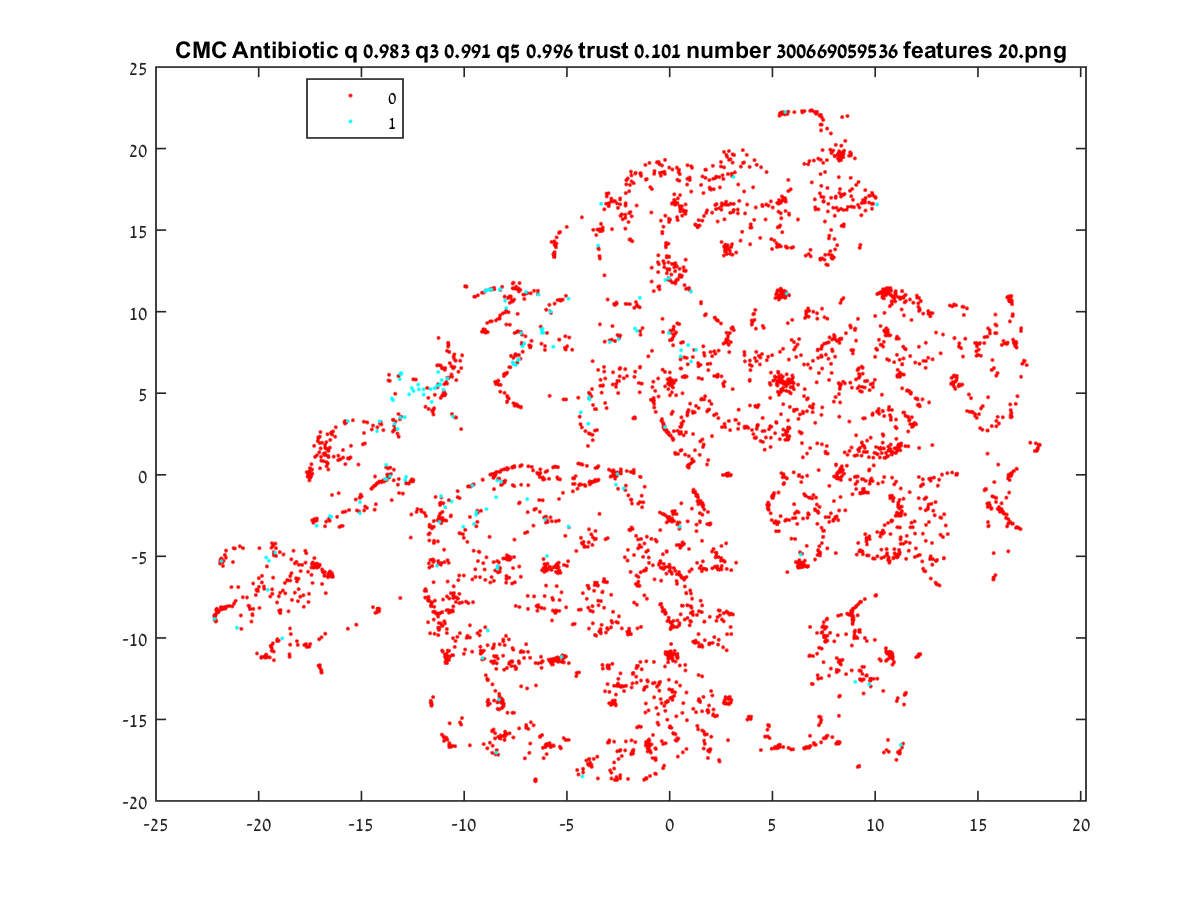

Values plotted in this chart, from the file beside it:
-12.475, -0.33782
-1.221, -13.05
-6.061, -16.71
13.86, 8.37
-7.085, -11.23
-9.611, -10.85
8.623, 0.5544
10.52, 1.343
9.339, 1.173
9.013, -0.1336
10.74, -1.445
-17.1, 2.293
10.88, -5.121
-4.906, -11.55
-17.32, -2.782
13.76, 10.33
-11.77, -7.689
-11.66, -9.719
16.59, 3.521
-21.12, -7.732
-11.45, -8.399
-11.26, -9.383
-3.741, -9.107
-8.232, -16.17
-21.71, -5.285
-18.8, -4.886
-17.16, -5.444
-16.56, -6.025
-21.96, -8.425
-21.28, -8.071
-18.24, -5.432
-17.51, 0.2169
10.8, -11.02
9.247, 6.025
-3.716, 15.02
17.11, 8.984
8.512, 17.22
5.358, 5.795
-1.459, 10.27
-13.76, -0.2335
-0.1426, 2.633
-11.4, -8.442
15.77, -4.811
-18.09, -7.752
-10.89, -11.55
-8.037, -16.27
-1.766, 3.461
-14.22, -8.22
-8.076, -16.03
-19, -8.342
-16.61, -6.117
-16.79, -5.952
-19.84, -6.197
12.79, 7.075
17.24, 6.953
2.884, -14.07
-17.57, -0.02159
6.636, 10.02
-17.08, -5.641
1.381, -1.398
-17.6, -0.02185
... 4,794 more rows
